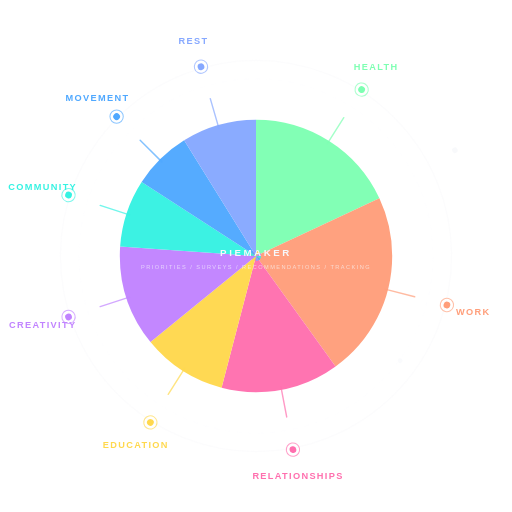
t = 0.00 s
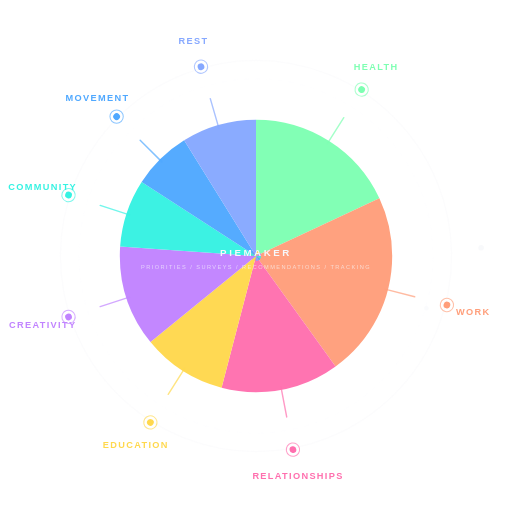
t = 2.16 s
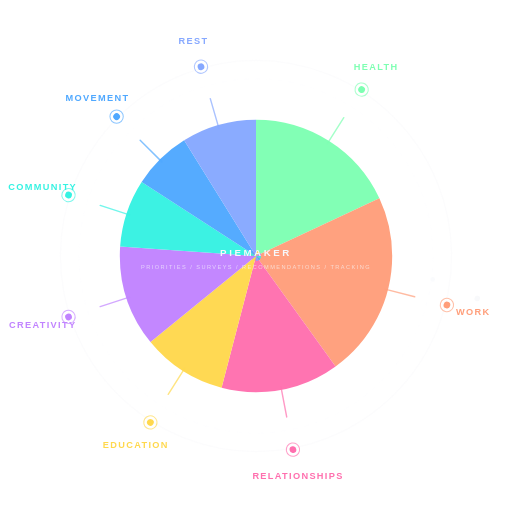
t = 3.24 s
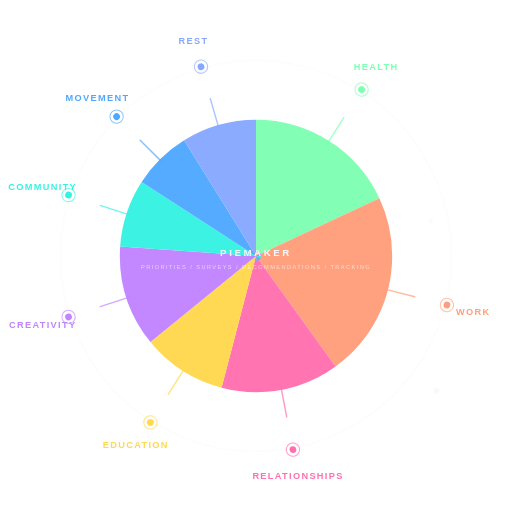
t = 5.40 s
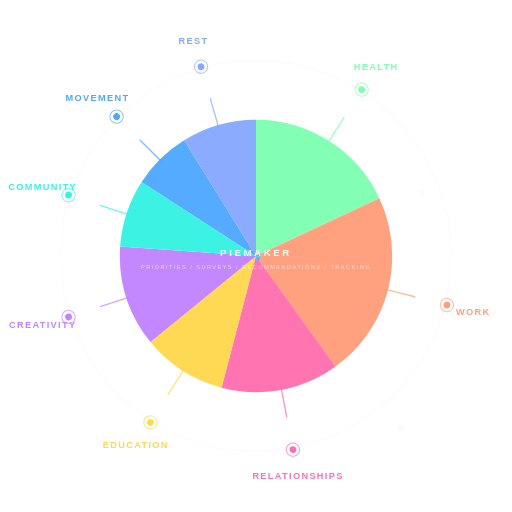
t = 6.48 s
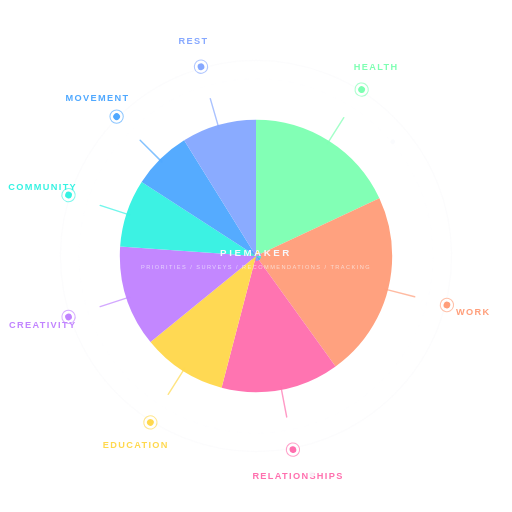
t = 8.64 s

The animated SVG that drew these frames (rendered in a browser with its animation timeline set to each time). Animation: 34 SMIL elements (animate=16,animateTransform=18); frames cover the first 8.64 s, repeats indefinitely.

<?xml version="1.0" encoding="UTF-8"?>
<svg xmlns="http://www.w3.org/2000/svg" width="1000" height="1000" viewBox="0 0 1000 1000" role="img" aria-labelledby="pm-title pm-desc">
<title id="pm-title">PieMaker — Life Pies</title>
<desc id="pm-desc">Transparent PieMaker animation showing life-priority percentages shifting across five dramatic pie states as survey answers and recommendations change over time.</desc>
<defs>
<style>
:root{--pm-ink:#f7f8fb;--pm-orbit:rgba(247,248,251,.42);--pm-orbit-soft:rgba(247,248,251,.18);--pm-outline:rgba(255,255,255,.85)}
.category{font:700 18px Arial,Helvetica,sans-serif;letter-spacing:2.6px;text-anchor:middle}
.signature{font:700 19px Arial,Helvetica,sans-serif;letter-spacing:5px;text-anchor:middle;fill:var(--pm-ink)}
.subline{font:500 11px Arial,Helvetica,sans-serif;letter-spacing:2.8px;text-anchor:middle;fill:var(--pm-ink);opacity:.7}
.slice{stroke-width:276;stroke-linecap:butt}
.pie-outline{fill:none;stroke:var(--pm-outline);stroke-width:12}
.pie-outline-soft{fill:none;stroke:rgba(255,255,255,.28);stroke-width:4}
.ring{fill:none;stroke:var(--pm-orbit);stroke-width:2.6}
.ring-soft{fill:none;stroke:var(--pm-orbit-soft);stroke-width:1.6;stroke-dasharray:10 12}
.orbit-line{stroke-width:2.8;stroke-linecap:round}
.tracker-dot{r:6.6}
.tracker-halo{r:13;fill:none;stroke-width:2}
.still{display:none}
@media(prefers-reduced-motion:reduce){.motion{display:none}.still{display:inline}}
</style>
</defs>
<g class="motion">
  <circle class="ring" cx="500" cy="500" r="382"/>
  <circle class="ring-soft" cx="500" cy="500" r="346"/>
  <circle class="pie-outline-soft" cx="500" cy="500" r="151"/>
  <circle class="pie-outline" cx="500" cy="500" r="142"/>
  <g transform="rotate(-90 500 500)" fill="none">
    <circle class="slice" cx="500" cy="500" r="128" stroke="#7DFFB2" stroke-opacity=".96" stroke-dasharray="144.765 659.483" stroke-dashoffset="0.000">
      <title>HEALTH</title>
      <animate attributeName="stroke-dasharray" values="144.765 659.483;241.274 562.973;80.425 723.823;193.019 611.228;96.510 707.738;144.765 659.483" keyTimes="0;.18;.36;.54;.72;.9;1" keySplines=".42 0 .22 1;.42 0 .22 1;.42 0 .22 1;.42 0 .22 1;.42 0 .22 1;.42 0 .22 1" calcMode="spline" dur="24s" repeatCount="indefinite"/>
      <animate attributeName="stroke-dashoffset" values="0.000;0.000;0.000;0.000;0.000;0.000" keyTimes="0;.18;.36;.54;.72;.9;1" keySplines=".42 0 .22 1;.42 0 .22 1;.42 0 .22 1;.42 0 .22 1;.42 0 .22 1;.42 0 .22 1" calcMode="spline" dur="24s" repeatCount="indefinite"/>
    </circle>
    <circle class="slice" cx="500" cy="500" r="128" stroke="#FF9E7A" stroke-opacity=".96" stroke-dasharray="176.934 627.313" stroke-dashoffset="-144.765">
      <title>WORK</title>
      <animate attributeName="stroke-dasharray" values="176.934 627.313;64.340 739.908;225.189 579.058;96.510 707.738;128.680 675.568;176.934 627.313" keyTimes="0;.18;.36;.54;.72;.9;1" keySplines=".42 0 .22 1;.42 0 .22 1;.42 0 .22 1;.42 0 .22 1;.42 0 .22 1;.42 0 .22 1" calcMode="spline" dur="24s" repeatCount="indefinite"/>
      <animate attributeName="stroke-dashoffset" values="-144.765;-241.274;-80.425;-193.019;-96.510;-144.765" keyTimes="0;.18;.36;.54;.72;.9;1" keySplines=".42 0 .22 1;.42 0 .22 1;.42 0 .22 1;.42 0 .22 1;.42 0 .22 1;.42 0 .22 1" calcMode="spline" dur="24s" repeatCount="indefinite"/>
    </circle>
    <circle class="slice" cx="500" cy="500" r="128" stroke="#FF6FAE" stroke-opacity=".96" stroke-dasharray="112.595 691.653" stroke-dashoffset="-321.699">
      <title>RELATIONSHIPS</title>
      <animate attributeName="stroke-dasharray" values="112.595 691.653;128.680 675.568;64.340 739.908;80.425 723.823;176.934 627.313;112.595 691.653" keyTimes="0;.18;.36;.54;.72;.9;1" keySplines=".42 0 .22 1;.42 0 .22 1;.42 0 .22 1;.42 0 .22 1;.42 0 .22 1;.42 0 .22 1" calcMode="spline" dur="24s" repeatCount="indefinite"/>
      <animate attributeName="stroke-dashoffset" values="-321.699;-305.614;-305.614;-289.529;-225.189;-321.699" keyTimes="0;.18;.36;.54;.72;.9;1" keySplines=".42 0 .22 1;.42 0 .22 1;.42 0 .22 1;.42 0 .22 1;.42 0 .22 1;.42 0 .22 1" calcMode="spline" dur="24s" repeatCount="indefinite"/>
    </circle>
    <circle class="slice" cx="500" cy="500" r="128" stroke="#FFD84D" stroke-opacity=".96" stroke-dasharray="80.425 723.823" stroke-dashoffset="-434.294">
      <title>EDUCATION</title>
      <animate attributeName="stroke-dasharray" values="80.425 723.823;48.255 755.993;112.595 691.653;144.765 659.483;64.340 739.908;80.425 723.823" keyTimes="0;.18;.36;.54;.72;.9;1" keySplines=".42 0 .22 1;.42 0 .22 1;.42 0 .22 1;.42 0 .22 1;.42 0 .22 1;.42 0 .22 1" calcMode="spline" dur="24s" repeatCount="indefinite"/>
      <animate attributeName="stroke-dashoffset" values="-434.294;-434.294;-369.954;-369.954;-402.124;-434.294" keyTimes="0;.18;.36;.54;.72;.9;1" keySplines=".42 0 .22 1;.42 0 .22 1;.42 0 .22 1;.42 0 .22 1;.42 0 .22 1;.42 0 .22 1" calcMode="spline" dur="24s" repeatCount="indefinite"/>
    </circle>
    <circle class="slice" cx="500" cy="500" r="128" stroke="#C183FF" stroke-opacity=".96" stroke-dasharray="96.510 707.738" stroke-dashoffset="-514.719">
      <title>CREATIVITY</title>
      <animate attributeName="stroke-dasharray" values="96.510 707.738;144.765 659.483;160.850 643.398;64.340 739.908;80.425 723.823;96.510 707.738" keyTimes="0;.18;.36;.54;.72;.9;1" keySplines=".42 0 .22 1;.42 0 .22 1;.42 0 .22 1;.42 0 .22 1;.42 0 .22 1;.42 0 .22 1" calcMode="spline" dur="24s" repeatCount="indefinite"/>
      <animate attributeName="stroke-dashoffset" values="-514.719;-482.549;-482.549;-514.719;-466.464;-514.719" keyTimes="0;.18;.36;.54;.72;.9;1" keySplines=".42 0 .22 1;.42 0 .22 1;.42 0 .22 1;.42 0 .22 1;.42 0 .22 1;.42 0 .22 1" calcMode="spline" dur="24s" repeatCount="indefinite"/>
    </circle>
    <circle class="slice" cx="500" cy="500" r="128" stroke="#35F2E2" stroke-opacity=".96" stroke-dasharray="64.340 739.908" stroke-dashoffset="-611.228">
      <title>COMMUNITY</title>
      <animate attributeName="stroke-dasharray" values="64.340 739.908;40.212 764.035;48.255 755.993;96.510 707.738;112.595 691.653;64.340 739.908" keyTimes="0;.18;.36;.54;.72;.9;1" keySplines=".42 0 .22 1;.42 0 .22 1;.42 0 .22 1;.42 0 .22 1;.42 0 .22 1;.42 0 .22 1" calcMode="spline" dur="24s" repeatCount="indefinite"/>
      <animate attributeName="stroke-dashoffset" values="-611.228;-627.313;-643.398;-579.058;-546.888;-611.228" keyTimes="0;.18;.36;.54;.72;.9;1" keySplines=".42 0 .22 1;.42 0 .22 1;.42 0 .22 1;.42 0 .22 1;.42 0 .22 1;.42 0 .22 1" calcMode="spline" dur="24s" repeatCount="indefinite"/>
    </circle>
    <circle class="slice" cx="500" cy="500" r="128" stroke="#4FA8FF" stroke-opacity=".96" stroke-dasharray="56.297 747.950" stroke-dashoffset="-675.568">
      <title>MOVEMENT</title>
      <animate attributeName="stroke-dasharray" values="56.297 747.950;56.297 747.950;48.255 755.993;72.382 731.865;48.255 755.993;56.297 747.950" keyTimes="0;.18;.36;.54;.72;.9;1" keySplines=".42 0 .22 1;.42 0 .22 1;.42 0 .22 1;.42 0 .22 1;.42 0 .22 1;.42 0 .22 1" calcMode="spline" dur="24s" repeatCount="indefinite"/>
      <animate attributeName="stroke-dashoffset" values="-675.568;-667.526;-691.653;-675.568;-659.483;-675.568" keyTimes="0;.18;.36;.54;.72;.9;1" keySplines=".42 0 .22 1;.42 0 .22 1;.42 0 .22 1;.42 0 .22 1;.42 0 .22 1;.42 0 .22 1" calcMode="spline" dur="24s" repeatCount="indefinite"/>
    </circle>
    <circle class="slice" cx="500" cy="500" r="128" stroke="#86A8FF" stroke-opacity=".96" stroke-dasharray="72.382 731.865" stroke-dashoffset="-731.865">
      <title>REST</title>
      <animate attributeName="stroke-dasharray" values="72.382 731.865;80.425 723.823;64.340 739.908;56.297 747.950;96.510 707.738;72.382 731.865" keyTimes="0;.18;.36;.54;.72;.9;1" keySplines=".42 0 .22 1;.42 0 .22 1;.42 0 .22 1;.42 0 .22 1;.42 0 .22 1;.42 0 .22 1" calcMode="spline" dur="24s" repeatCount="indefinite"/>
      <animate attributeName="stroke-dashoffset" values="-731.865;-723.823;-739.908;-747.950;-707.738;-731.865" keyTimes="0;.18;.36;.54;.72;.9;1" keySplines=".42 0 .22 1;.42 0 .22 1;.42 0 .22 1;.42 0 .22 1;.42 0 .22 1;.42 0 .22 1" calcMode="spline" dur="24s" repeatCount="indefinite"/>
    </circle>
  </g>
  <g class="tracker" transform="rotate(-57.6 500 500)">
    <animateTransform attributeName="transform" type="rotate" values="-57.6 500 500;-36.0 500 500;-72.0 500 500;-46.8 500 500;-68.4 500 500;-57.6 500 500" keyTimes="0;.18;.36;.54;.72;.9;1" keySplines=".42 0 .22 1;.42 0 .22 1;.42 0 .22 1;.42 0 .22 1;.42 0 .22 1;.42 0 .22 1" calcMode="spline" dur="24s" repeatCount="indefinite"/>
    <line class="orbit-line" x1="760" y1="500" x2="820" y2="500" stroke="#7DFFB2" stroke-opacity=".7"/>
    <circle class="tracker-dot" cx="885" cy="500" fill="#7DFFB2"/>
    <circle class="tracker-halo" cx="885" cy="500" stroke="#7DFFB2" stroke-opacity=".65"/>
    <g transform="translate(938 500)">
      <g transform="rotate(57.6)">
        <animateTransform attributeName="transform" type="rotate" values="57.6;36.0;72.0;46.8;68.4;57.6" keyTimes="0;.18;.36;.54;.72;.9;1" keySplines=".42 0 .22 1;.42 0 .22 1;.42 0 .22 1;.42 0 .22 1;.42 0 .22 1;.42 0 .22 1" calcMode="spline" dur="24s" repeatCount="indefinite"/>
        <text class="category" x="0" y="6" fill="#7DFFB2">HEALTH</text>
      </g>
    </g>
  </g>
  <g class="tracker" transform="rotate(14.4 500 500)">
    <animateTransform attributeName="transform" type="rotate" values="14.4 500 500;32.4 500 500;-3.6 500 500;18.0 500 500;-18.0 500 500;14.4 500 500" keyTimes="0;.18;.36;.54;.72;.9;1" keySplines=".42 0 .22 1;.42 0 .22 1;.42 0 .22 1;.42 0 .22 1;.42 0 .22 1;.42 0 .22 1" calcMode="spline" dur="24s" repeatCount="indefinite"/>
    <line class="orbit-line" x1="760" y1="500" x2="820" y2="500" stroke="#FF9E7A" stroke-opacity=".7"/>
    <circle class="tracker-dot" cx="885" cy="500" fill="#FF9E7A"/>
    <circle class="tracker-halo" cx="885" cy="500" stroke="#FF9E7A" stroke-opacity=".65"/>
    <g transform="translate(938 500)">
      <g transform="rotate(-14.4)">
        <animateTransform attributeName="transform" type="rotate" values="-14.4;-32.4;3.6;-18.0;18.0;-14.4" keyTimes="0;.18;.36;.54;.72;.9;1" keySplines=".42 0 .22 1;.42 0 .22 1;.42 0 .22 1;.42 0 .22 1;.42 0 .22 1;.42 0 .22 1" calcMode="spline" dur="24s" repeatCount="indefinite"/>
        <text class="category" x="0" y="6" fill="#FF9E7A">WORK</text>
      </g>
    </g>
  </g>
  <g class="tracker" transform="rotate(79.2 500 500)">
    <animateTransform attributeName="transform" type="rotate" values="79.2 500 500;75.6 500 500;61.2 500 500;57.6 500 500;50.4 500 500;79.2 500 500" keyTimes="0;.18;.36;.54;.72;.9;1" keySplines=".42 0 .22 1;.42 0 .22 1;.42 0 .22 1;.42 0 .22 1;.42 0 .22 1;.42 0 .22 1" calcMode="spline" dur="24s" repeatCount="indefinite"/>
    <line class="orbit-line" x1="760" y1="500" x2="820" y2="500" stroke="#FF6FAE" stroke-opacity=".7"/>
    <circle class="tracker-dot" cx="885" cy="500" fill="#FF6FAE"/>
    <circle class="tracker-halo" cx="885" cy="500" stroke="#FF6FAE" stroke-opacity=".65"/>
    <g transform="translate(938 500)">
      <g transform="rotate(-79.2)">
        <animateTransform attributeName="transform" type="rotate" values="-79.2;-75.6;-61.2;-57.6;-50.4;-79.2" keyTimes="0;.18;.36;.54;.72;.9;1" keySplines=".42 0 .22 1;.42 0 .22 1;.42 0 .22 1;.42 0 .22 1;.42 0 .22 1;.42 0 .22 1" calcMode="spline" dur="24s" repeatCount="indefinite"/>
        <text class="category" x="0" y="6" fill="#FF6FAE">RELATIONSHIPS</text>
      </g>
    </g>
  </g>
  <g class="tracker" transform="rotate(122.4 500 500)">
    <animateTransform attributeName="transform" type="rotate" values="122.4 500 500;115.2 500 500;100.8 500 500;108.0 500 500;104.4 500 500;122.4 500 500" keyTimes="0;.18;.36;.54;.72;.9;1" keySplines=".42 0 .22 1;.42 0 .22 1;.42 0 .22 1;.42 0 .22 1;.42 0 .22 1;.42 0 .22 1" calcMode="spline" dur="24s" repeatCount="indefinite"/>
    <line class="orbit-line" x1="760" y1="500" x2="820" y2="500" stroke="#FFD84D" stroke-opacity=".7"/>
    <circle class="tracker-dot" cx="885" cy="500" fill="#FFD84D"/>
    <circle class="tracker-halo" cx="885" cy="500" stroke="#FFD84D" stroke-opacity=".65"/>
    <g transform="translate(938 500)">
      <g transform="rotate(-122.4)">
        <animateTransform attributeName="transform" type="rotate" values="-122.4;-115.2;-100.8;-108.0;-104.4;-122.4" keyTimes="0;.18;.36;.54;.72;.9;1" keySplines=".42 0 .22 1;.42 0 .22 1;.42 0 .22 1;.42 0 .22 1;.42 0 .22 1;.42 0 .22 1" calcMode="spline" dur="24s" repeatCount="indefinite"/>
        <text class="category" x="0" y="6" fill="#FFD84D">EDUCATION</text>
      </g>
    </g>
  </g>
  <g class="tracker" transform="rotate(162.0 500 500)">
    <animateTransform attributeName="transform" type="rotate" values="162.0 500 500;158.4 500 500;162.0 500 500;154.8 500 500;136.8 500 500;162.0 500 500" keyTimes="0;.18;.36;.54;.72;.9;1" keySplines=".42 0 .22 1;.42 0 .22 1;.42 0 .22 1;.42 0 .22 1;.42 0 .22 1;.42 0 .22 1" calcMode="spline" dur="24s" repeatCount="indefinite"/>
    <line class="orbit-line" x1="760" y1="500" x2="820" y2="500" stroke="#C183FF" stroke-opacity=".7"/>
    <circle class="tracker-dot" cx="885" cy="500" fill="#C183FF"/>
    <circle class="tracker-halo" cx="885" cy="500" stroke="#C183FF" stroke-opacity=".65"/>
    <g transform="translate(938 500)">
      <g transform="rotate(-162.0)">
        <animateTransform attributeName="transform" type="rotate" values="-162.0;-158.4;-162.0;-154.8;-136.8;-162.0" keyTimes="0;.18;.36;.54;.72;.9;1" keySplines=".42 0 .22 1;.42 0 .22 1;.42 0 .22 1;.42 0 .22 1;.42 0 .22 1;.42 0 .22 1" calcMode="spline" dur="24s" repeatCount="indefinite"/>
        <text class="category" x="0" y="6" fill="#C183FF">CREATIVITY</text>
      </g>
    </g>
  </g>
  <g class="tracker" transform="rotate(198.0 500 500)">
    <animateTransform attributeName="transform" type="rotate" values="198.0 500 500;199.8 500 500;208.8 500 500;190.8 500 500;180.0 500 500;198.0 500 500" keyTimes="0;.18;.36;.54;.72;.9;1" keySplines=".42 0 .22 1;.42 0 .22 1;.42 0 .22 1;.42 0 .22 1;.42 0 .22 1;.42 0 .22 1" calcMode="spline" dur="24s" repeatCount="indefinite"/>
    <line class="orbit-line" x1="760" y1="500" x2="820" y2="500" stroke="#35F2E2" stroke-opacity=".7"/>
    <circle class="tracker-dot" cx="885" cy="500" fill="#35F2E2"/>
    <circle class="tracker-halo" cx="885" cy="500" stroke="#35F2E2" stroke-opacity=".65"/>
    <g transform="translate(938 500)">
      <g transform="rotate(-198.0)">
        <animateTransform attributeName="transform" type="rotate" values="-198.0;-199.8;-208.8;-190.8;-180.0;-198.0" keyTimes="0;.18;.36;.54;.72;.9;1" keySplines=".42 0 .22 1;.42 0 .22 1;.42 0 .22 1;.42 0 .22 1;.42 0 .22 1;.42 0 .22 1" calcMode="spline" dur="24s" repeatCount="indefinite"/>
        <text class="category" x="0" y="6" fill="#35F2E2">COMMUNITY</text>
      </g>
    </g>
  </g>
  <g class="tracker" transform="rotate(225.0 500 500)">
    <animateTransform attributeName="transform" type="rotate" values="225.0 500 500;221.4 500 500;230.4 500 500;228.6 500 500;216.0 500 500;225.0 500 500" keyTimes="0;.18;.36;.54;.72;.9;1" keySplines=".42 0 .22 1;.42 0 .22 1;.42 0 .22 1;.42 0 .22 1;.42 0 .22 1;.42 0 .22 1" calcMode="spline" dur="24s" repeatCount="indefinite"/>
    <line class="orbit-line" x1="760" y1="500" x2="820" y2="500" stroke="#4FA8FF" stroke-opacity=".7"/>
    <circle class="tracker-dot" cx="885" cy="500" fill="#4FA8FF"/>
    <circle class="tracker-halo" cx="885" cy="500" stroke="#4FA8FF" stroke-opacity=".65"/>
    <g transform="translate(938 500)">
      <g transform="rotate(-225.0)">
        <animateTransform attributeName="transform" type="rotate" values="-225.0;-221.4;-230.4;-228.6;-216.0;-225.0" keyTimes="0;.18;.36;.54;.72;.9;1" keySplines=".42 0 .22 1;.42 0 .22 1;.42 0 .22 1;.42 0 .22 1;.42 0 .22 1;.42 0 .22 1" calcMode="spline" dur="24s" repeatCount="indefinite"/>
        <text class="category" x="0" y="6" fill="#4FA8FF">MOVEMENT</text>
      </g>
    </g>
  </g>
  <g class="tracker" transform="rotate(253.8 500 500)">
    <animateTransform attributeName="transform" type="rotate" values="253.8 500 500;252.0 500 500;255.6 500 500;257.4 500 500;248.4 500 500;253.8 500 500" keyTimes="0;.18;.36;.54;.72;.9;1" keySplines=".42 0 .22 1;.42 0 .22 1;.42 0 .22 1;.42 0 .22 1;.42 0 .22 1;.42 0 .22 1" calcMode="spline" dur="24s" repeatCount="indefinite"/>
    <line class="orbit-line" x1="760" y1="500" x2="820" y2="500" stroke="#86A8FF" stroke-opacity=".7"/>
    <circle class="tracker-dot" cx="885" cy="500" fill="#86A8FF"/>
    <circle class="tracker-halo" cx="885" cy="500" stroke="#86A8FF" stroke-opacity=".65"/>
    <g transform="translate(938 500)">
      <g transform="rotate(-253.8)">
        <animateTransform attributeName="transform" type="rotate" values="-253.8;-252.0;-255.6;-257.4;-248.4;-253.8" keyTimes="0;.18;.36;.54;.72;.9;1" keySplines=".42 0 .22 1;.42 0 .22 1;.42 0 .22 1;.42 0 .22 1;.42 0 .22 1;.42 0 .22 1" calcMode="spline" dur="24s" repeatCount="indefinite"/>
        <text class="category" x="0" y="6" fill="#86A8FF">REST</text>
      </g>
    </g>
  </g>
  <g transform="rotate(-28 500 500)">
    <animateTransform attributeName="transform" type="rotate" from="-28 500 500" to="332 500 500" dur="30s" repeatCount="indefinite"/>
    <circle cx="940" cy="500" r="5.4" fill="var(--pm-ink)" opacity=".88"/>
  </g>
  <g transform="rotate(36 500 500)">
    <animateTransform attributeName="transform" type="rotate" from="36 500 500" to="-324 500 500" dur="41s" repeatCount="indefinite"/>
    <circle cx="848" cy="500" r="4.6" fill="var(--pm-ink)" opacity=".62"/>
  </g>
  <text class="signature" x="500" y="500">PIEMAKER</text>
  <text class="subline" x="500" y="526">PRIORITIES / SURVEYS / RECOMMENDATIONS / TRACKING</text>
</g>
<g class="still">
  <circle class="ring" cx="500" cy="500" r="382"/>
  <circle class="ring-soft" cx="500" cy="500" r="346"/>
  <circle class="pie-outline-soft" cx="500" cy="500" r="151"/>
  <circle class="pie-outline" cx="500" cy="500" r="142"/>
  <g transform="rotate(-90 500 500)" fill="none">
    <circle class="slice" cx="500" cy="500" r="128" stroke="#7DFFB2" stroke-opacity=".96" stroke-dasharray="144.765 659.483" stroke-dashoffset="0.000"><title>HEALTH</title></circle>
    <circle class="slice" cx="500" cy="500" r="128" stroke="#FF9E7A" stroke-opacity=".96" stroke-dasharray="176.934 627.313" stroke-dashoffset="-144.765"><title>WORK</title></circle>
    <circle class="slice" cx="500" cy="500" r="128" stroke="#FF6FAE" stroke-opacity=".96" stroke-dasharray="112.595 691.653" stroke-dashoffset="-321.699"><title>RELATIONSHIPS</title></circle>
    <circle class="slice" cx="500" cy="500" r="128" stroke="#FFD84D" stroke-opacity=".96" stroke-dasharray="80.425 723.823" stroke-dashoffset="-434.294"><title>EDUCATION</title></circle>
    <circle class="slice" cx="500" cy="500" r="128" stroke="#C183FF" stroke-opacity=".96" stroke-dasharray="96.510 707.738" stroke-dashoffset="-514.719"><title>CREATIVITY</title></circle>
    <circle class="slice" cx="500" cy="500" r="128" stroke="#35F2E2" stroke-opacity=".96" stroke-dasharray="64.340 739.908" stroke-dashoffset="-611.228"><title>COMMUNITY</title></circle>
    <circle class="slice" cx="500" cy="500" r="128" stroke="#4FA8FF" stroke-opacity=".96" stroke-dasharray="56.297 747.950" stroke-dashoffset="-675.568"><title>MOVEMENT</title></circle>
    <circle class="slice" cx="500" cy="500" r="128" stroke="#86A8FF" stroke-opacity=".96" stroke-dasharray="72.382 731.865" stroke-dashoffset="-731.865"><title>REST</title></circle>
  </g>
  <g class="tracker" transform="rotate(-57.6 500 500)">
    <line class="orbit-line" x1="760" y1="500" x2="820" y2="500" stroke="#7DFFB2" stroke-opacity=".7"/>
    <circle class="tracker-dot" cx="885" cy="500" fill="#7DFFB2"/>
    <circle class="tracker-halo" cx="885" cy="500" stroke="#7DFFB2" stroke-opacity=".65"/>
    <g transform="translate(938 500)"><g transform="rotate(57.6)"><text class="category" x="0" y="6" fill="#7DFFB2">HEALTH</text></g></g>
  </g>
  <g class="tracker" transform="rotate(14.4 500 500)">
    <line class="orbit-line" x1="760" y1="500" x2="820" y2="500" stroke="#FF9E7A" stroke-opacity=".7"/>
    <circle class="tracker-dot" cx="885" cy="500" fill="#FF9E7A"/>
    <circle class="tracker-halo" cx="885" cy="500" stroke="#FF9E7A" stroke-opacity=".65"/>
    <g transform="translate(938 500)"><g transform="rotate(-14.4)"><text class="category" x="0" y="6" fill="#FF9E7A">WORK</text></g></g>
  </g>
  <g class="tracker" transform="rotate(79.2 500 500)">
    <line class="orbit-line" x1="760" y1="500" x2="820" y2="500" stroke="#FF6FAE" stroke-opacity=".7"/>
    <circle class="tracker-dot" cx="885" cy="500" fill="#FF6FAE"/>
    <circle class="tracker-halo" cx="885" cy="500" stroke="#FF6FAE" stroke-opacity=".65"/>
    <g transform="translate(938 500)"><g transform="rotate(-79.2)"><text class="category" x="0" y="6" fill="#FF6FAE">RELATIONSHIPS</text></g></g>
  </g>
  <g class="tracker" transform="rotate(122.4 500 500)">
    <line class="orbit-line" x1="760" y1="500" x2="820" y2="500" stroke="#FFD84D" stroke-opacity=".7"/>
    <circle class="tracker-dot" cx="885" cy="500" fill="#FFD84D"/>
    <circle class="tracker-halo" cx="885" cy="500" stroke="#FFD84D" stroke-opacity=".65"/>
    <g transform="translate(938 500)"><g transform="rotate(-122.4)"><text class="category" x="0" y="6" fill="#FFD84D">EDUCATION</text></g></g>
  </g>
  <g class="tracker" transform="rotate(162.0 500 500)">
    <line class="orbit-line" x1="760" y1="500" x2="820" y2="500" stroke="#C183FF" stroke-opacity=".7"/>
    <circle class="tracker-dot" cx="885" cy="500" fill="#C183FF"/>
    <circle class="tracker-halo" cx="885" cy="500" stroke="#C183FF" stroke-opacity=".65"/>
    <g transform="translate(938 500)"><g transform="rotate(-162.0)"><text class="category" x="0" y="6" fill="#C183FF">CREATIVITY</text></g></g>
  </g>
  <g class="tracker" transform="rotate(198.0 500 500)">
    <line class="orbit-line" x1="760" y1="500" x2="820" y2="500" stroke="#35F2E2" stroke-opacity=".7"/>
    <circle class="tracker-dot" cx="885" cy="500" fill="#35F2E2"/>
    <circle class="tracker-halo" cx="885" cy="500" stroke="#35F2E2" stroke-opacity=".65"/>
    <g transform="translate(938 500)"><g transform="rotate(-198.0)"><text class="category" x="0" y="6" fill="#35F2E2">COMMUNITY</text></g></g>
  </g>
  <g class="tracker" transform="rotate(225.0 500 500)">
    <line class="orbit-line" x1="760" y1="500" x2="820" y2="500" stroke="#4FA8FF" stroke-opacity=".7"/>
    <circle class="tracker-dot" cx="885" cy="500" fill="#4FA8FF"/>
    <circle class="tracker-halo" cx="885" cy="500" stroke="#4FA8FF" stroke-opacity=".65"/>
    <g transform="translate(938 500)"><g transform="rotate(-225.0)"><text class="category" x="0" y="6" fill="#4FA8FF">MOVEMENT</text></g></g>
  </g>
  <g class="tracker" transform="rotate(253.8 500 500)">
    <line class="orbit-line" x1="760" y1="500" x2="820" y2="500" stroke="#86A8FF" stroke-opacity=".7"/>
    <circle class="tracker-dot" cx="885" cy="500" fill="#86A8FF"/>
    <circle class="tracker-halo" cx="885" cy="500" stroke="#86A8FF" stroke-opacity=".65"/>
    <g transform="translate(938 500)"><g transform="rotate(-253.8)"><text class="category" x="0" y="6" fill="#86A8FF">REST</text></g></g>
  </g>
  <text class="signature" x="500" y="500">PIEMAKER</text>
  <text class="subline" x="500" y="526">PRIORITIES / SURVEYS / RECOMMENDATIONS / TRACKING</text>
</g>
</svg>
